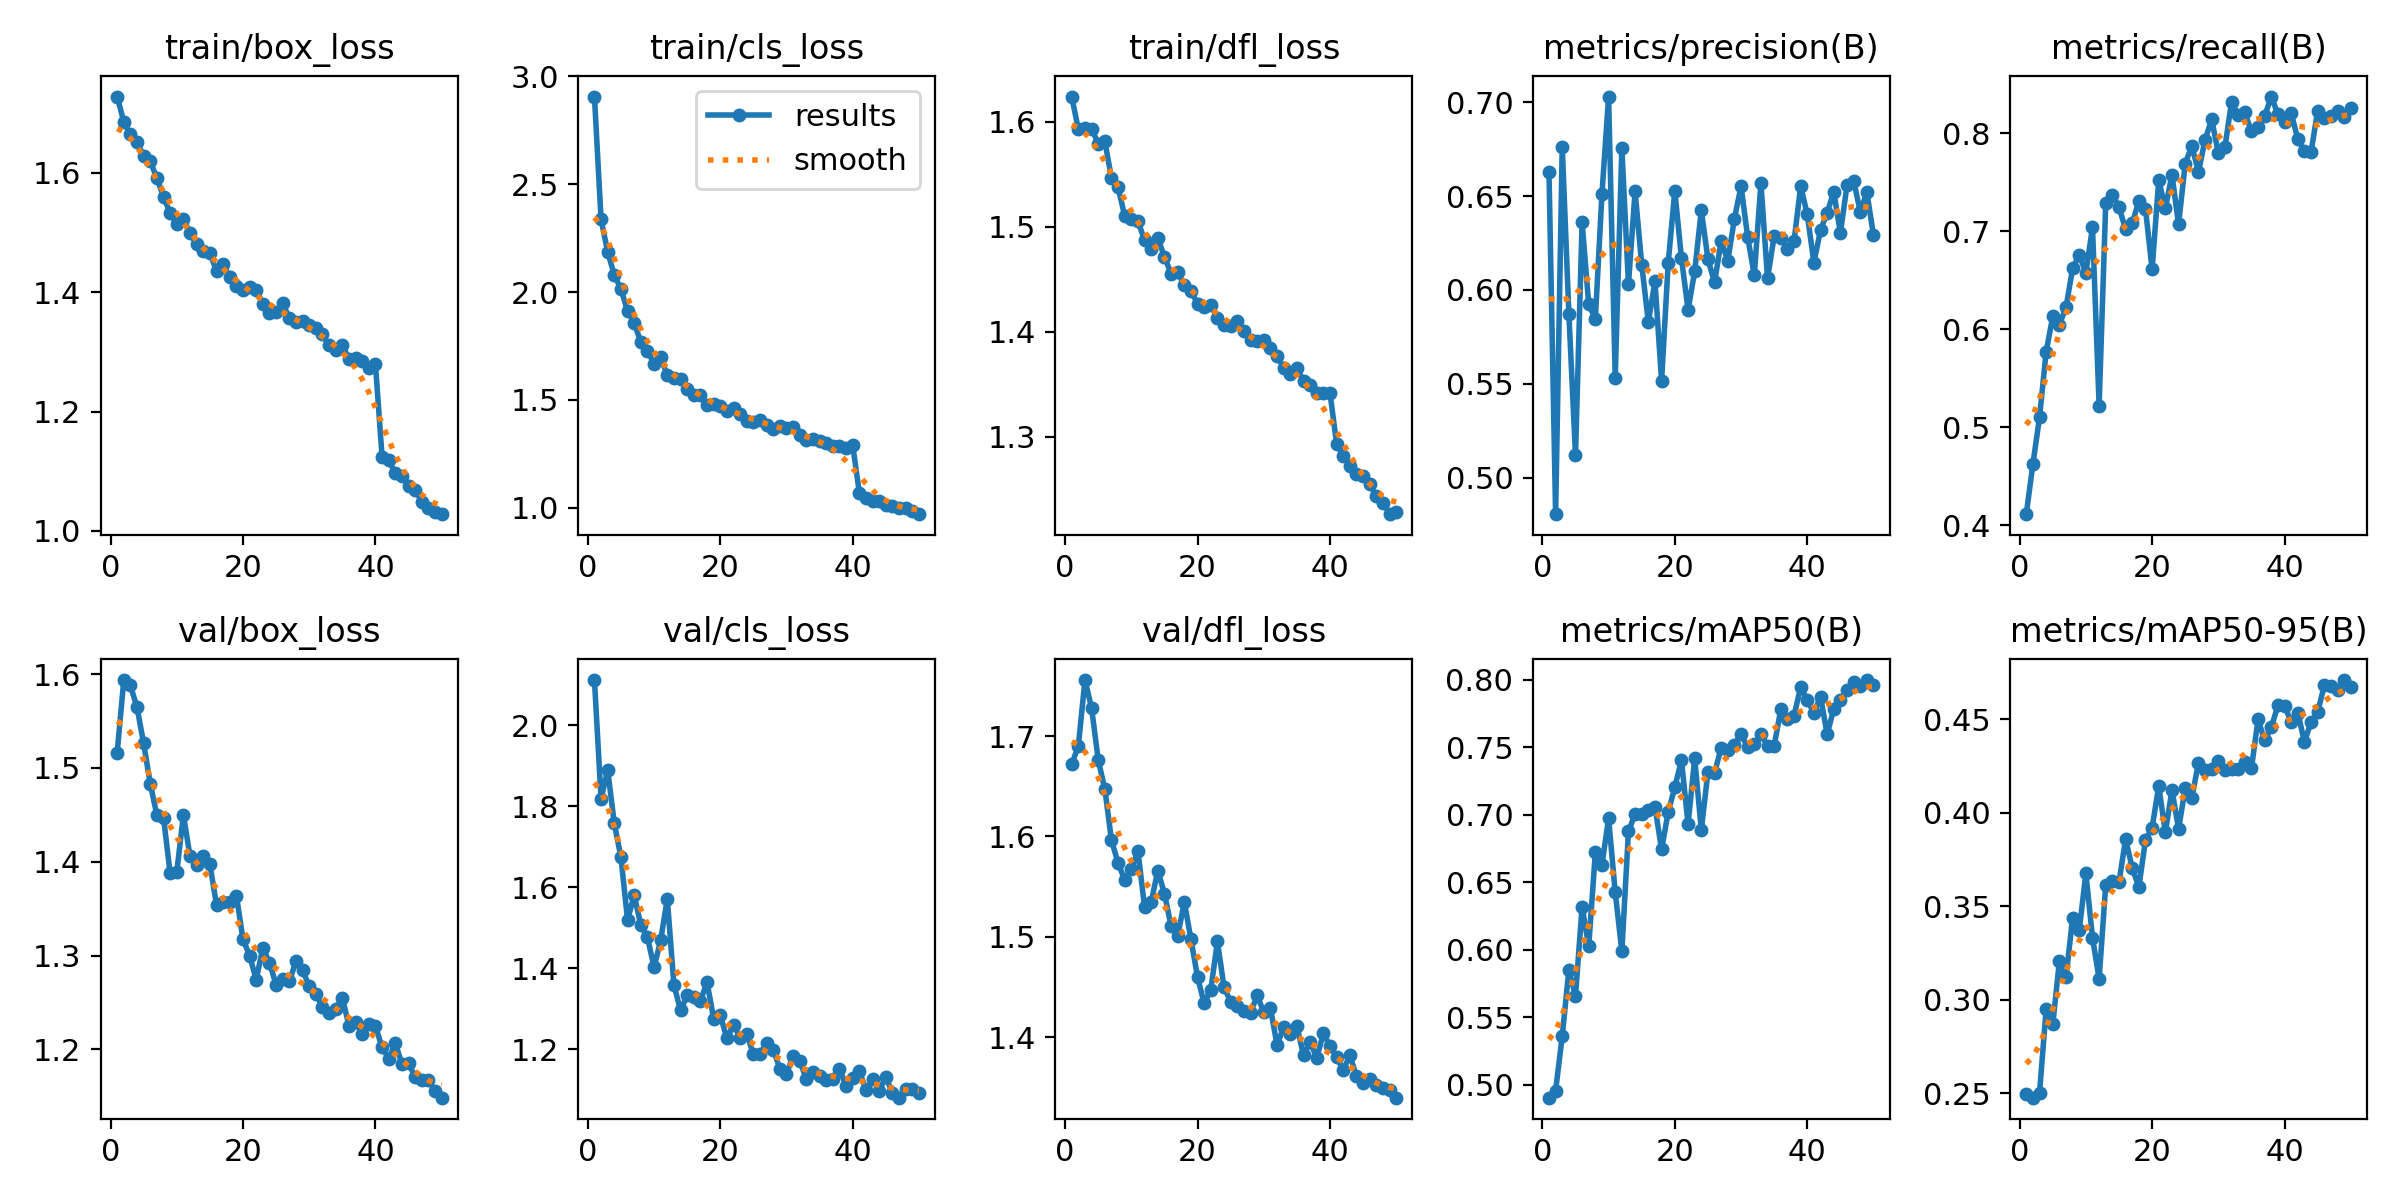

Source data for this figure (header and first rows):
epoch, time, train/box_loss, train/cls_loss, train/dfl_loss, metrics/precision(B), metrics/recall(B), metrics/mAP50(B), metrics/mAP50-95(B), val/box_loss, val/cls_loss, val/dfl_loss, lr/pg0, lr/pg1, lr/pg2
1, 183.3, 1.728, 2.907, 1.624, 0.6628, 0.4111, 0.4904, 0.2495, 1.516, 2.112, 1.672, 0.0003019, 0.0003019, 0.0003019
2, 361.6, 1.685, 2.336, 1.593, 0.4805, 0.4622, 0.4957, 0.2477, 1.594, 1.819, 1.69, 0.0005929, 0.0005929, 0.0005929
3, 528.2, 1.664, 2.186, 1.594, 0.6764, 0.5099, 0.5361, 0.2503, 1.588, 1.889, 1.756, 0.000872, 0.000872, 0.000872
4, 705.3, 1.652, 2.079, 1.593, 0.5874, 0.5768, 0.585, 0.2949, 1.565, 1.758, 1.728, 0.000855, 0.000855, 0.000855
5, 885.5, 1.628, 2.014, 1.579, 0.5119, 0.6131, 0.5659, 0.2868, 1.526, 1.674, 1.676, 0.000837, 0.000837, 0.000837
6, 1052, 1.62, 1.911, 1.581, 0.636, 0.6044, 0.6318, 0.3207, 1.483, 1.519, 1.647, 0.000819, 0.000819, 0.000819
7, 1224, 1.591, 1.856, 1.547, 0.5922, 0.6224, 0.6025, 0.3121, 1.45, 1.58, 1.596, 0.000801, 0.000801, 0.000801
8, 1384, 1.56, 1.768, 1.538, 0.5846, 0.662, 0.6723, 0.3438, 1.447, 1.507, 1.573, 0.000783, 0.000783, 0.000783
9, 1556, 1.532, 1.727, 1.51, 0.6513, 0.676, 0.6631, 0.3372, 1.387, 1.477, 1.557, 0.000765, 0.000765, 0.000765
10, 1727, 1.515, 1.667, 1.507, 0.7031, 0.6574, 0.6974, 0.3676, 1.389, 1.402, 1.567, 0.000747, 0.000747, 0.000747
11, 1888, 1.522, 1.696, 1.505, 0.5532, 0.704, 0.6425, 0.3333, 1.45, 1.469, 1.585, 0.000729, 0.000729, 0.000729
12, 2060, 1.499, 1.614, 1.488, 0.6756, 0.5221, 0.5989, 0.3112, 1.406, 1.571, 1.53, 0.000711, 0.000711, 0.000711
13, 2230, 1.48, 1.6, 1.479, 0.6029, 0.7291, 0.6877, 0.3615, 1.396, 1.359, 1.535, 0.000693, 0.000693, 0.000693
14, 2393, 1.469, 1.596, 1.489, 0.6526, 0.737, 0.7005, 0.3636, 1.407, 1.296, 1.566, 0.000675, 0.000675, 0.000675
15, 2564, 1.466, 1.55, 1.471, 0.6135, 0.7248, 0.7006, 0.3628, 1.397, 1.332, 1.543, 0.000657, 0.000657, 0.000657
16, 2725, 1.435, 1.521, 1.455, 0.5829, 0.7019, 0.7038, 0.386, 1.354, 1.328, 1.511, 0.000639, 0.000639, 0.000639
17, 2897, 1.447, 1.521, 1.457, 0.6045, 0.708, 0.7059, 0.3705, 1.358, 1.319, 1.5, 0.000621, 0.000621, 0.000621
18, 3068, 1.425, 1.477, 1.445, 0.5515, 0.731, 0.6743, 0.3603, 1.357, 1.365, 1.535, 0.000603, 0.000603, 0.000603
19, 3229, 1.41, 1.478, 1.439, 0.6145, 0.7227, 0.7019, 0.3854, 1.364, 1.276, 1.498, 0.000585, 0.000585, 0.000585
20, 3401, 1.403, 1.469, 1.427, 0.6528, 0.6611, 0.7204, 0.3919, 1.317, 1.284, 1.46, 0.000567, 0.000567, 0.000567
21, 3639, 1.408, 1.449, 1.424, 0.617, 0.752, 0.7405, 0.4143, 1.3, 1.227, 1.434, 0.000549, 0.000549, 0.000549
22, 3887, 1.403, 1.46, 1.426, 0.5894, 0.7237, 0.6929, 0.3896, 1.274, 1.26, 1.447, 0.000531, 0.000531, 0.000531
23, 4245, 1.381, 1.435, 1.413, 0.6099, 0.7575, 0.7417, 0.4121, 1.308, 1.228, 1.495, 0.000513, 0.000513, 0.000513
24, 4643, 1.365, 1.402, 1.406, 0.6424, 0.707, 0.6888, 0.3914, 1.292, 1.238, 1.45, 0.000495, 0.000495, 0.000495
25, 5030, 1.366, 1.397, 1.406, 0.6163, 0.7691, 0.7316, 0.4131, 1.269, 1.187, 1.435, 0.000477, 0.000477, 0.000477
26, 5439, 1.382, 1.407, 1.411, 0.604, 0.7872, 0.7311, 0.408, 1.275, 1.187, 1.431, 0.000459, 0.000459, 0.000459
27, 5861, 1.356, 1.382, 1.401, 0.6262, 0.7605, 0.7495, 0.4267, 1.272, 1.215, 1.426, 0.000441, 0.000441, 0.000441
28, 6304, 1.351, 1.365, 1.392, 0.6155, 0.7934, 0.7483, 0.423, 1.294, 1.199, 1.424, 0.000423, 0.000423, 0.000423
29, 6734, 1.352, 1.377, 1.391, 0.638, 0.8143, 0.752, 0.4236, 1.284, 1.151, 1.442, 0.0004051, 0.0004051, 0.0004051
30, 7173, 1.345, 1.369, 1.393, 0.6553, 0.7796, 0.7598, 0.4278, 1.267, 1.139, 1.425, 0.0003871, 0.0003871, 0.0003871
31, 7600, 1.339, 1.376, 1.384, 0.6282, 0.7861, 0.7499, 0.4229, 1.259, 1.183, 1.429, 0.0003691, 0.0003691, 0.0003691
32, 8011, 1.329, 1.335, 1.377, 0.6078, 0.8322, 0.7524, 0.4235, 1.245, 1.172, 1.392, 0.0003511, 0.0003511, 0.0003511
33, 8429, 1.311, 1.314, 1.366, 0.6569, 0.8185, 0.7598, 0.4235, 1.239, 1.125, 1.41, 0.0003331, 0.0003331, 0.0003331
34, 8866, 1.302, 1.318, 1.36, 0.6062, 0.8213, 0.7508, 0.4271, 1.243, 1.142, 1.403, 0.0003151, 0.0003151, 0.0003151
35, 9309, 1.312, 1.309, 1.365, 0.6286, 0.8019, 0.7509, 0.4238, 1.255, 1.135, 1.411, 0.0002971, 0.0002971, 0.0002971
36, 9487, 1.288, 1.298, 1.353, 0.6276, 0.8066, 0.778, 0.4499, 1.225, 1.124, 1.382, 0.0002791, 0.0002791, 0.0002791
37, 9654, 1.289, 1.287, 1.349, 0.6217, 0.8176, 0.7709, 0.4387, 1.229, 1.127, 1.395, 0.0002611, 0.0002611, 0.0002611
38, 9831, 1.285, 1.286, 1.342, 0.6258, 0.8376, 0.7733, 0.4456, 1.217, 1.151, 1.379, 0.0002431, 0.0002431, 0.0002431
39, 9998, 1.273, 1.276, 1.342, 0.6553, 0.8196, 0.7946, 0.4574, 1.227, 1.109, 1.404, 0.0002251, 0.0002251, 0.0002251
40, 10174, 1.279, 1.288, 1.342, 0.6403, 0.8115, 0.7851, 0.4571, 1.225, 1.129, 1.391, 0.0002071, 0.0002071, 0.0002071
41, 10364, 1.125, 1.069, 1.293, 0.6146, 0.8208, 0.7753, 0.4487, 1.202, 1.146, 1.38, 0.0001891, 0.0001891, 0.0001891
42, 10528, 1.118, 1.045, 1.282, 0.6319, 0.794, 0.7875, 0.4536, 1.19, 1.099, 1.367, 0.0001711, 0.0001711, 0.0001711
43, 10705, 1.097, 1.031, 1.272, 0.6411, 0.7822, 0.7596, 0.438, 1.206, 1.125, 1.382, 0.0001531, 0.0001531, 0.0001531
44, 10869, 1.092, 1.031, 1.264, 0.6524, 0.7809, 0.7783, 0.4484, 1.185, 1.097, 1.361, 0.0001351, 0.0001351, 0.0001351
45, 11048, 1.075, 1.013, 1.263, 0.6304, 0.823, 0.785, 0.4536, 1.185, 1.131, 1.354, 0.0001171, 0.0001171, 0.0001171
46, 11224, 1.068, 1.005, 1.255, 0.6557, 0.8153, 0.7925, 0.4681, 1.17, 1.091, 1.358, 9.9081e-05, 9.9081e-05, 9.9081e-05
47, 11389, 1.049, 0.9983, 1.243, 0.6583, 0.8175, 0.7981, 0.4675, 1.167, 1.08, 1.352, 8.10828e-05, 8.10828e-05, 8.10828e-05
48, 11564, 1.038, 0.997, 1.238, 0.6417, 0.8233, 0.7955, 0.4656, 1.167, 1.102, 1.349, 6.30846e-05, 6.30846e-05, 6.30846e-05
49, 11738, 1.032, 0.9816, 1.226, 0.652, 0.8165, 0.7997, 0.4709, 1.156, 1.102, 1.348, 4.50864e-05, 4.50864e-05, 4.50864e-05
50, 11905, 1.028, 0.9691, 1.229, 0.6291, 0.8255, 0.7963, 0.467, 1.148, 1.092, 1.339, 2.70882e-05, 2.70882e-05, 2.70882e-05
